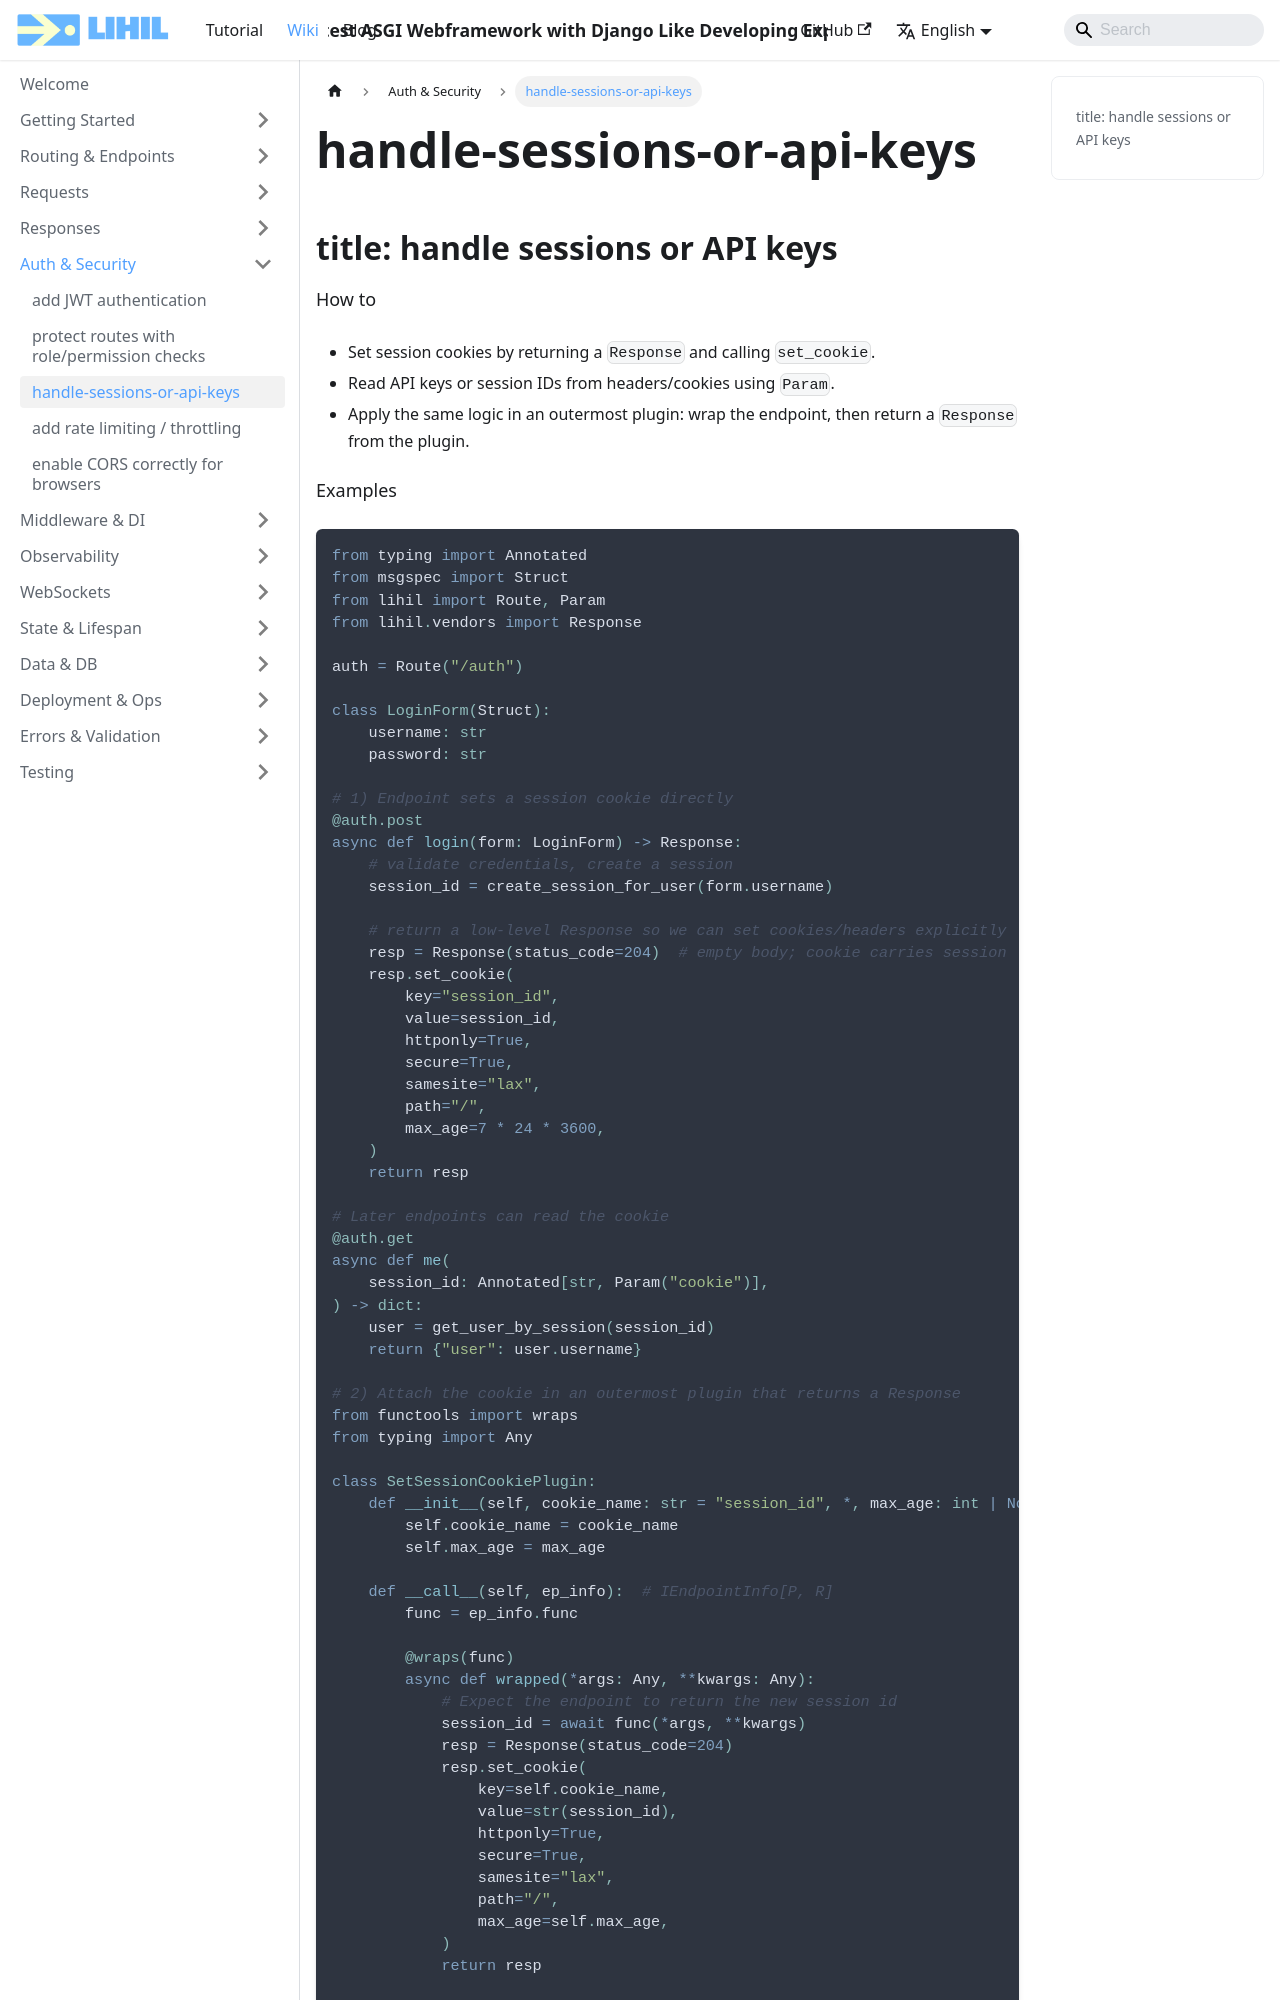

repository: raceychan/raceychan.github.io · page: wiki/how-do-i/handle-sessions-or-api-keys/index.html · generator: docusaurus

title: handle sessions or API keys
---

How to
- Set session cookies by returning a `Response` and calling `set_cookie`.
- Read API keys or session IDs from headers/cookies using `Param`.
- Apply the same logic in an outermost plugin: wrap the endpoint, then return a `Response` from the plugin.

Examples
```python
from typing import Annotated
from msgspec import Struct
from lihil import Route, Param
from lihil.vendors import Response

auth = Route("/auth")

class LoginForm(Struct):
    username: str
    password: str

# 1) Endpoint sets a session cookie directly
@auth.post
async def login(form: LoginForm) -> Response:
    # validate credentials, create a session
    session_id = create_session_for_user(form.username)

    # return a low-level Response so we can set cookies/headers explicitly
    resp = Response(status_code=204)  # empty body; cookie carries session
    resp.set_cookie(
        key="session_id",
        value=session_id,
        httponly=True,
        secure=True,
        samesite="lax",
        path="/",
        max_age=7 * 24 * 3600,
    )
    return resp

# Later endpoints can read the cookie
@auth.get
async def me(
    session_id: Annotated[str, Param("cookie")],
) -> dict:
    user = get_user_by_session(session_id)
    return {"user": user.username}

# 2) Attach the cookie in an outermost plugin that returns a Response
from functools import wraps
from typing import Any

class SetSessionCookiePlugin:
    def __init__(self, cookie_name: str = "session_id", *, max_age: int | None = 7 * 24 * 3600):
        self.cookie_name = cookie_name
        self.max_age = max_age

    def __call__(self, ep_info):  # IEndpointInfo[P, R]
        func = ep_info.func
